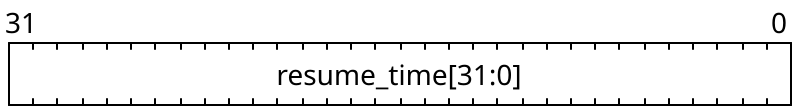

Give the WaveDrom (WaveJSON) description of this register diagram.

{
    "reg": [
        {"name": "resume_time[31:0]", "bits": 32}
    ], "config": {"hspace": 400, "bits": 32, "lanes": 1 }, "options": {"hspace": 400, "bits": 32, "lanes": 1}
}